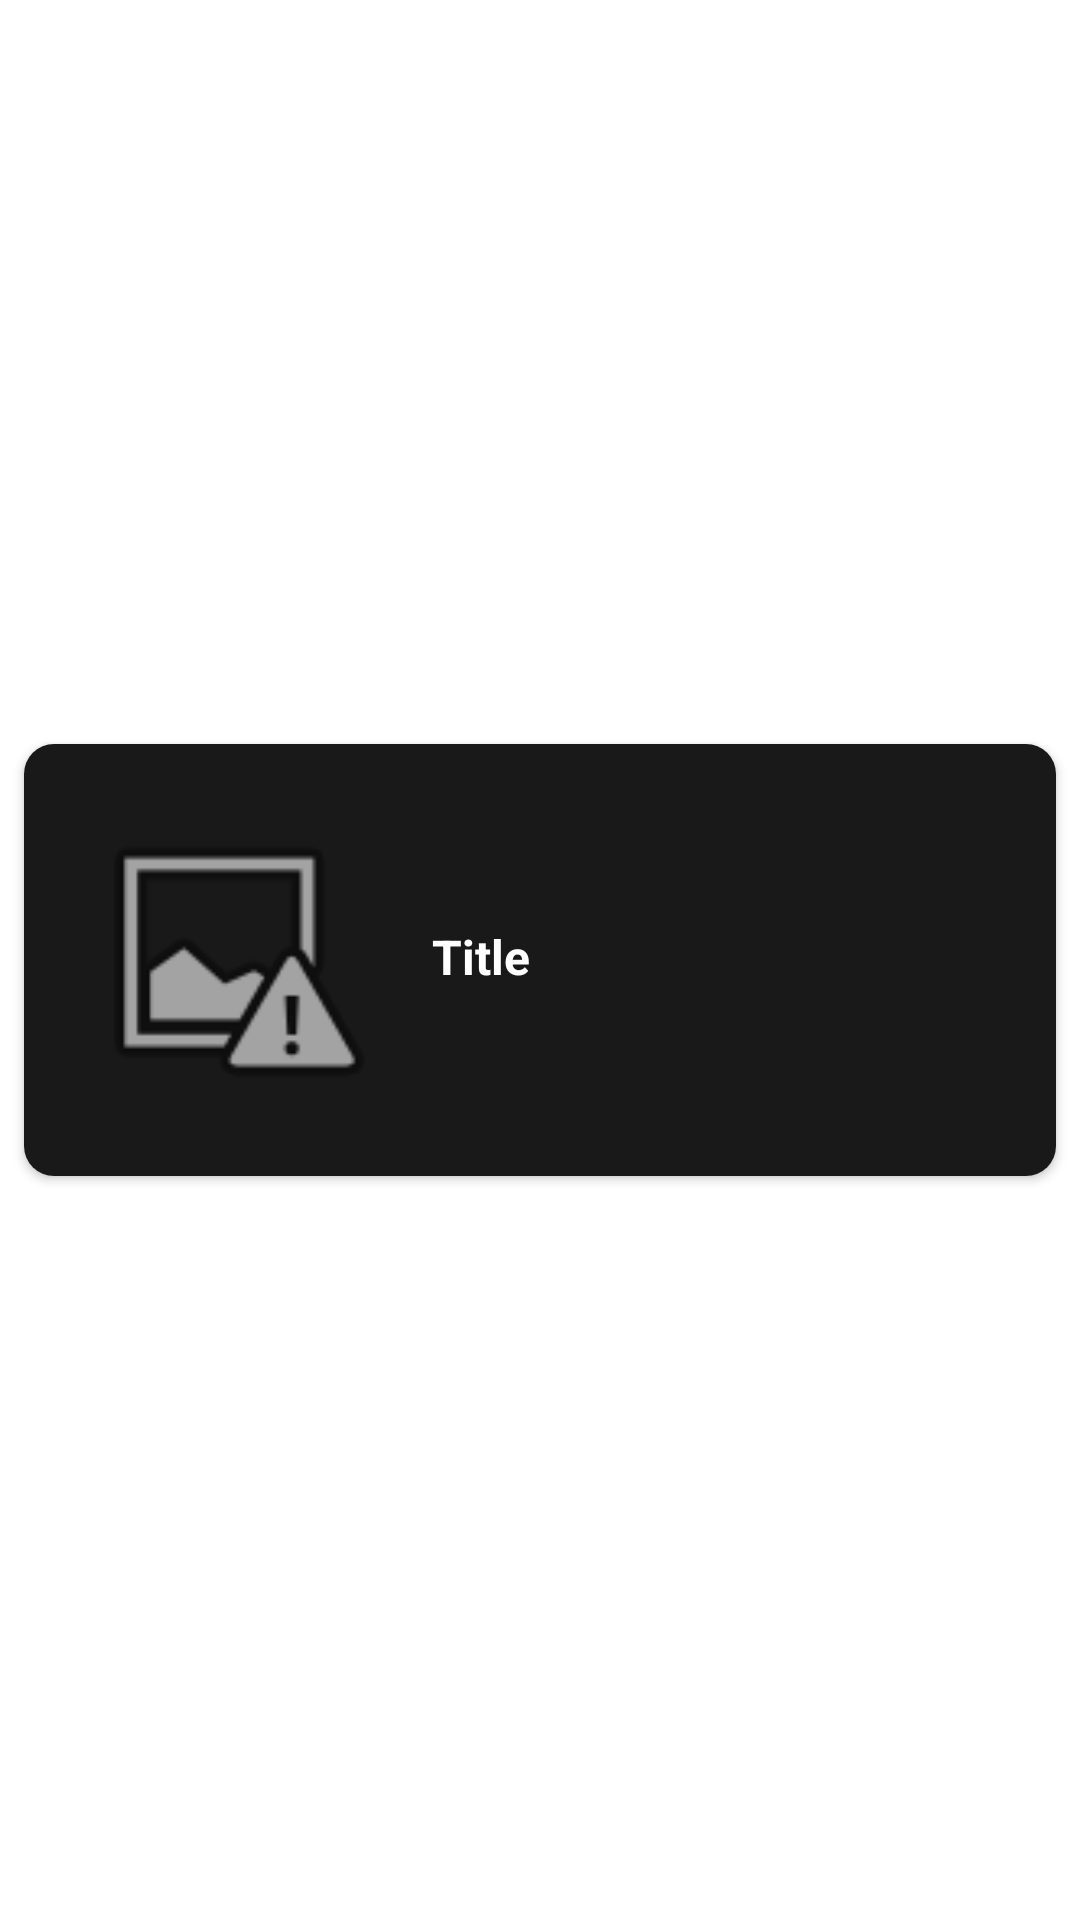

This screen was rendered from an Android layout file. Write that file and the resources it references.
<!-- AndroidManifest.xml: application theme Theme.MovieDB -->
<!-- res/layout/card_popular_person.xml -->
<?xml version="1.0" encoding="utf-8"?>
<androidx.constraintlayout.widget.ConstraintLayout xmlns:android="http://schemas.android.com/apk/res/android"
    xmlns:app="http://schemas.android.com/apk/res-auto"
    android:layout_width="match_parent"
    android:layout_height="wrap_content">

    <androidx.cardview.widget.CardView
        android:id="@+id/cv_card_popular"
        android:layout_width="0dp"
        android:layout_height="wrap_content"
        android:layout_marginStart="8dp"
        android:layout_marginTop="4dp"
        android:layout_marginEnd="8dp"
        android:layout_marginBottom="4dp"
        app:cardCornerRadius="10dp"
        app:layout_constraintBottom_toBottomOf="parent"
        app:layout_constraintEnd_toEndOf="parent"
        app:layout_constraintStart_toStartOf="parent"
        app:layout_constraintTop_toTopOf="parent">

        <androidx.constraintlayout.widget.ConstraintLayout
            android:id="@+id/cons_cv_card_nowplaying"
            android:layout_width="match_parent"
            android:layout_height="wrap_content"
            android:background="#191919">

            <ImageView
                android:id="@+id/img_poster_card_popular"
                android:layout_width="104dp"
                android:layout_height="112dp"
                android:layout_marginStart="16dp"
                android:layout_marginTop="16dp"
                android:layout_marginBottom="16dp"
                app:layout_constraintBottom_toBottomOf="parent"
                app:layout_constraintStart_toStartOf="parent"
                app:layout_constraintTop_toTopOf="parent"
                app:srcCompat="@android:drawable/ic_menu_report_image" />

            <TextView
                android:id="@+id/lbl_titile_card_popular"
                android:layout_width="0dp"
                android:layout_height="wrap_content"
                android:layout_marginStart="16dp"
                android:layout_marginTop="60dp"
                android:layout_marginEnd="16dp"
                android:text="Title"
                android:textColor="@color/white"
                android:textSize="16sp"
                android:textStyle="bold"
                app:layout_constraintEnd_toEndOf="parent"
                app:layout_constraintHorizontal_bias="0.0"
                app:layout_constraintStart_toEndOf="@+id/img_poster_card_popular"
                app:layout_constraintTop_toTopOf="parent" />

        </androidx.constraintlayout.widget.ConstraintLayout>
    </androidx.cardview.widget.CardView>
</androidx.constraintlayout.widget.ConstraintLayout>
<!-- resources referenced by this layout -->
<resources>
  <style name="Theme.MovieDB" parent="Theme.MaterialComponents.DayNight.NoActionBar">
          
          <item name="colorPrimary">@color/black</item>
          <item name="colorPrimaryVariant">@color/black</item>
          <item name="colorOnPrimary">@color/white</item>
          
          <item name="colorSecondary">@color/white</item>
          <item name="colorSecondaryVariant">@color/white</item>
          <item name="colorOnSecondary">@color/white</item>
          
          <item name="android:statusBarColor" tools:targetApi="l">?attr/colorPrimaryVariant</item>
          
      </style>
  <!-- not gathered from this repository: default colours our renderer supplied (Android Studio template values) -->
  <color name="black">#FF000000</color>
  <color name="white">#FFFFFFFF</color>
</resources>
